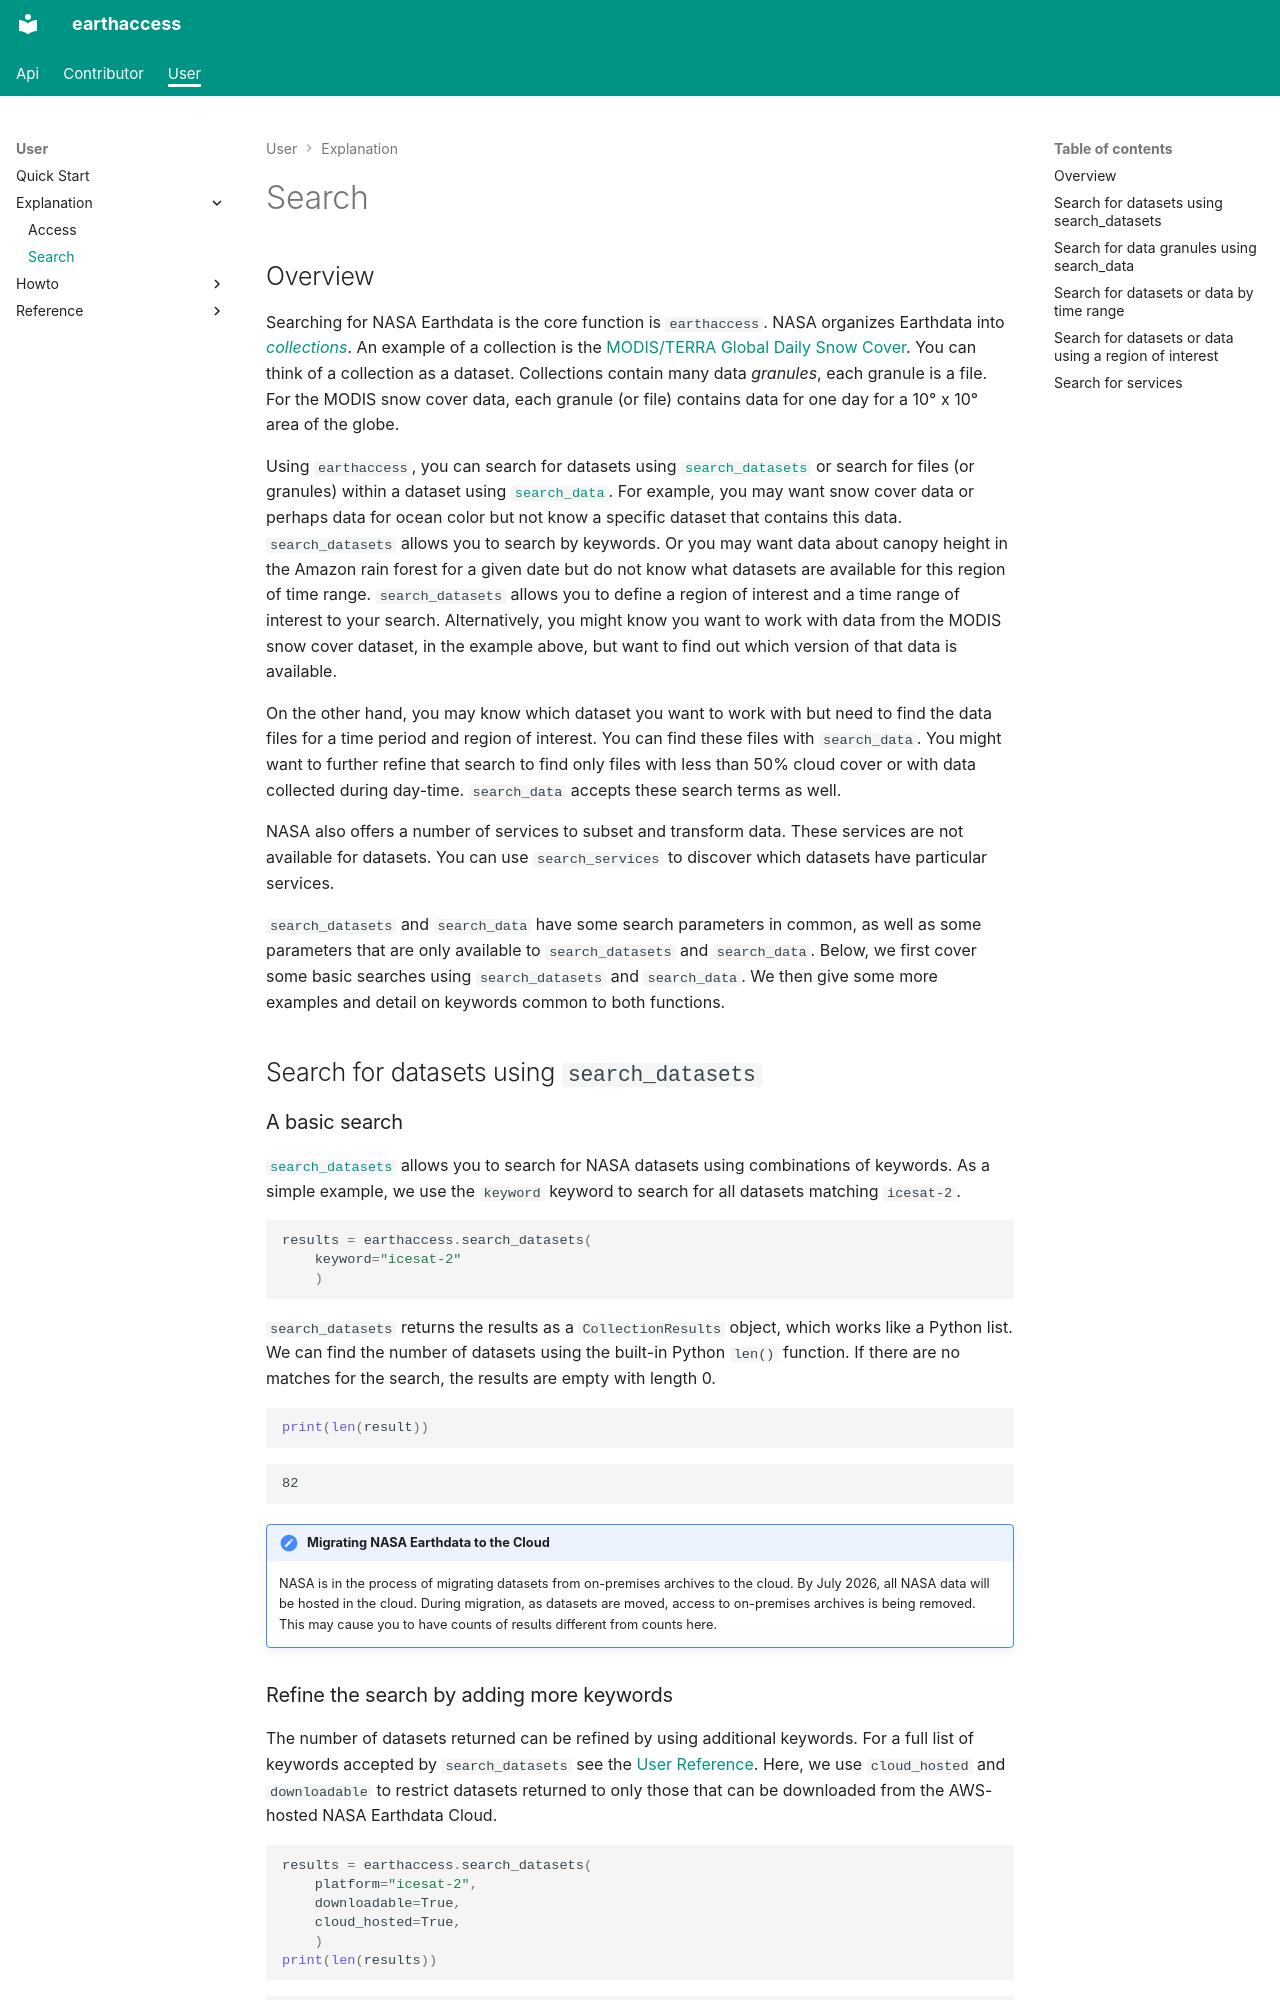

repository: earthaccess-dev/earthaccess · page: user/explanation/search/index.html · generator: mkdocs

# Search

## Overview

Searching for NASA Earthdata is the core function is `earthaccess`.  NASA organizes Earthdata into [_collections_](../reference/glossary/nasa-glossary.md).  An example of a collection is the [MODIS/TERRA Global Daily Snow Cover](https://nsidc.org/data/mod10a1/versions/61).  You can think of a collection as a dataset.  Collections contain many data _granules_, each granule is a file.  For the MODIS snow cover data, each granule (or file) contains data for one day for a 10&deg; x 10&deg; area of the globe.

Using `earthaccess`, you can search for datasets using [`search_datasets`](#search-for-datasets-using-search_datasets) or search for files (or granules) within a dataset using [`search_data`](#search-for-data-granules-using-search_data).  For example, you may want snow cover data or perhaps data for ocean color but not know a specific dataset that contains this data.  `search_datasets` allows you to search by keywords.  Or you may want data about canopy height in the Amazon rain forest for a given date but do not know what datasets are available for this region of time range.  `search_datasets` allows you to define a region of interest and a time range of interest to your search.  Alternatively, you might know you want to work with data from the MODIS snow cover dataset, in the example above, but want to find out which version of that data is available.

On the other hand, you may know which dataset you want to work with but need to find the data files for a time period and region of interest.  You can find these files with `search_data`.  You might want to further refine that search to find only files with less than 50% cloud cover or with data collected during day-time.  `search_data` accepts these search terms as well.

NASA also offers a number of services to subset and transform data.  These services are not available for datasets.  You can use `search_services` to discover which datasets have particular services.

`search_datasets` and `search_data` have some search parameters in common, as well as some parameters that are only available to `search_datasets` and `search_data`.  Below, we first cover some basic searches using `search_datasets` and `search_data`.  We then give some more examples and detail on keywords common to both functions.


## Search for datasets using `search_datasets`

### A basic search

[`search_datasets`](../../api/index.md#earthaccess.api.search_datasets) allows you to search for NASA datasets using combinations of keywords.  As a simple example, we use the `keyword` keyword to search for all datasets matching `icesat-2`.

```python
results = earthaccess.search_datasets(
    keyword="icesat-2"
    )
```

`search_datasets` returns the results as a `CollectionResults` object, which works like a Python list.  We can find the number of datasets using the built-in Python `len()` function.  If there are no matches for the search, the results are empty with length 0.

```python
print(len(result))
```
```
82
```

!!! note "Migrating NASA Earthdata to the Cloud"

    NASA is in the process of migrating datasets from on-premises archives to the cloud.  By July 2026, all NASA data will be hosted in the cloud.  During migration, as datasets are moved, access to on-premises archives is being removed.  This may cause you to have counts of results different from counts here.
